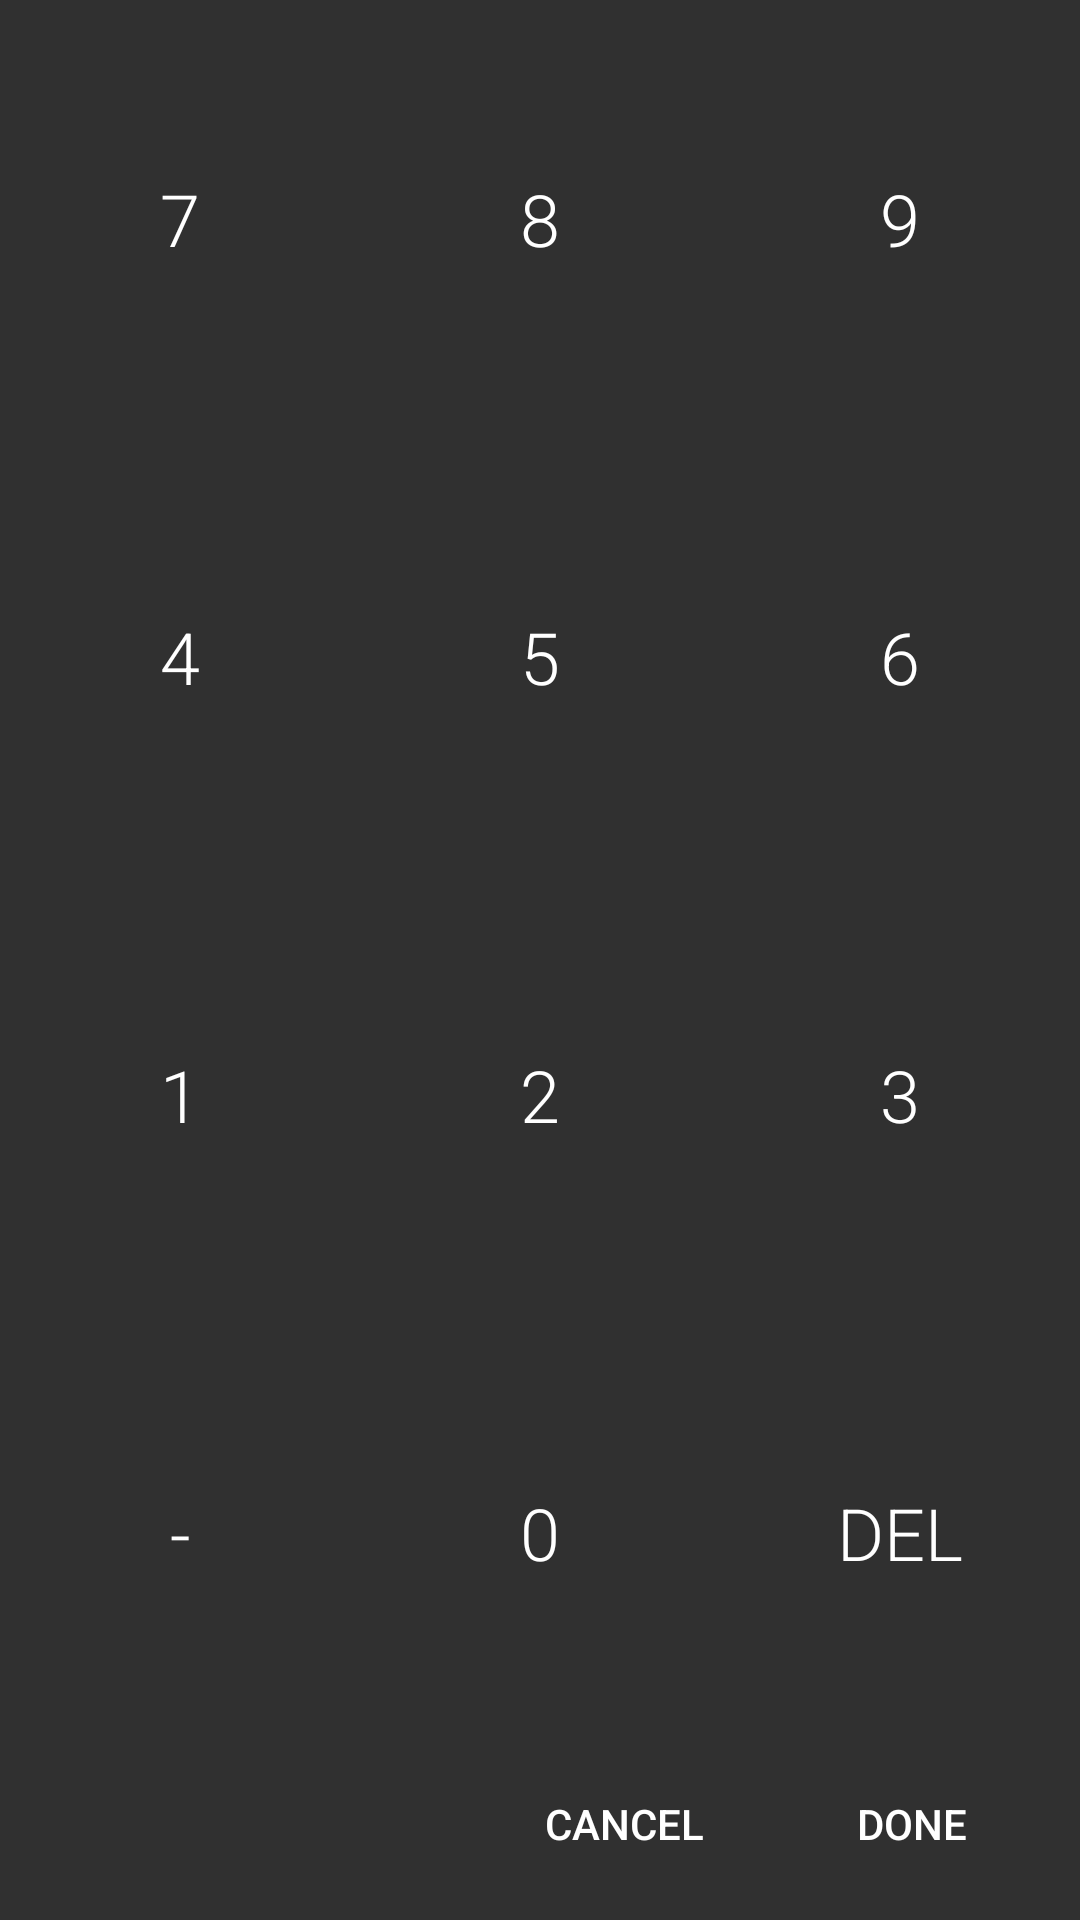

Write the Android layout XML for this screen, with the resource values it uses.
<!-- AndroidManifest.xml: application theme AppTheme -->
<!-- res/layout/fragment_cardbuilder.xml -->
<?xml version="1.0" encoding="utf-8"?>
<LinearLayout xmlns:android="http://schemas.android.com/apk/res/android"
android:orientation="vertical"
android:layout_width="fill_parent"
android:layout_height="fill_parent"
android:layout_alignParentLeft="true"
android:layout_marginLeft="0dp"
android:layout_alignParentTop="true"
android:layout_marginTop="0dp"
android:layout_toStartOf="@+id/linearLayout">

    <TableLayout
        android:layout_width="fill_parent"
        android:layout_height="0dp"
        android:layout_weight="1">

        <TableRow
            android:layout_width="fill_parent"
            android:layout_height="0dp"
            android:layout_weight="1">

            <Button
                android:layout_width="0dp"
                android:layout_height="fill_parent"
                android:text="7"
                android:id="@+id/btn7"
                android:layout_weight="1"
                android:fontFamily="sans-serif-light"
                android:textSize="@dimen/cardbuilder_button_font_size"
                android:background="?android:attr/selectableItemBackground" />

            <Button
                android:layout_width="0dp"
                android:layout_height="fill_parent"
                android:text="8"
                android:id="@+id/btn8"
                android:layout_weight="1"
                android:fontFamily="sans-serif-light"
                android:textSize="@dimen/cardbuilder_button_font_size"
                android:background="?android:attr/selectableItemBackground" />

            <Button
                android:layout_width="0dp"
                android:layout_height="fill_parent"
                android:text="9"
                android:id="@+id/btn9"
                android:layout_weight="1"
                android:fontFamily="sans-serif-light"
                android:textSize="@dimen/cardbuilder_button_font_size"
                android:background="?android:attr/selectableItemBackground" />
        </TableRow>

        <TableRow
            android:layout_width="fill_parent"
            android:layout_height="0dp"
            android:layout_weight="1">

            <Button
                android:layout_width="0dp"
                android:layout_height="fill_parent"
                android:text="4"
                android:id="@+id/btn4"
                android:layout_weight="1"
                android:fontFamily="sans-serif-light"
                android:textSize="@dimen/cardbuilder_button_font_size"
                android:background="?android:attr/selectableItemBackground" />

            <Button
                android:layout_width="0dp"
                android:layout_height="fill_parent"
                android:text="5"
                android:id="@+id/btn5"
                android:layout_weight="1"
                android:fontFamily="sans-serif-light"
                android:textSize="@dimen/cardbuilder_button_font_size"
                android:background="?android:attr/selectableItemBackground" />

            <Button
                android:layout_width="0dp"
                android:layout_height="fill_parent"
                android:text="6"
                android:id="@+id/btn6"
                android:layout_weight="1"
                android:fontFamily="sans-serif-light"
                android:textSize="@dimen/cardbuilder_button_font_size"
                android:background="?android:attr/selectableItemBackground" />
        </TableRow>

        <TableRow
            android:layout_width="fill_parent"
            android:layout_height="0dp"
            android:layout_weight="1">

            <Button
                android:layout_width="0dp"
                android:layout_height="fill_parent"
                android:text="1"
                android:id="@+id/btn1"
                android:layout_weight="1"
                android:fontFamily="sans-serif-light"
                android:textSize="@dimen/cardbuilder_button_font_size"
                android:background="?android:attr/selectableItemBackground" />

            <Button
                android:layout_width="0dp"
                android:layout_height="fill_parent"
                android:text="2"
                android:id="@+id/btn2"
                android:layout_weight="1"
                android:fontFamily="sans-serif-light"
                android:textSize="@dimen/cardbuilder_button_font_size"
                android:background="?android:attr/selectableItemBackground" />

            <Button
                android:layout_width="0dp"
                android:layout_height="fill_parent"
                android:text="3"
                android:id="@+id/btn3"
                android:layout_weight="1"
                android:fontFamily="sans-serif-light"
                android:textSize="@dimen/cardbuilder_button_font_size"
                android:background="?android:attr/selectableItemBackground" />
        </TableRow>

        <TableRow
            android:layout_width="fill_parent"
            android:layout_height="0dp"
            android:layout_weight="1">

            <Button
                android:layout_width="0dp"
                android:layout_height="fill_parent"
                android:text="-"
                android:id="@+id/btnMinus"
                android:layout_weight="1"
                android:fontFamily="sans-serif-light"
                android:textSize="@dimen/cardbuilder_button_font_size"
                android:background="?android:attr/selectableItemBackground" />

            <Button
                android:layout_width="0dp"
                android:layout_height="fill_parent"
                android:text="0"
                android:id="@+id/btn0"
                android:layout_weight="1"
                android:fontFamily="sans-serif-light"
                android:textSize="@dimen/cardbuilder_button_font_size"
                android:background="?android:attr/selectableItemBackground" />

            <Button
                android:layout_width="0dp"
                android:layout_height="fill_parent"
                android:text="DEL"
                android:id="@+id/btnDelete"
                android:layout_weight="1"
                android:fontFamily="sans-serif-light"
                android:textSize="@dimen/cardbuilder_button_font_size"
                android:background="?android:attr/selectableItemBackground" />
        </TableRow>
    </TableLayout>

    <LinearLayout
        android:orientation="horizontal"
        android:layout_width="fill_parent"
        android:layout_height="56dp"
        android:gravity="end"
        android:paddingRight="8dp">

        <Button
            android:layout_width="80dp"
            android:layout_height="wrap_content"
            android:text="Cancel"
            android:id="@+id/btnCancel"
            android:background="?android:attr/selectableItemBackground"
            android:elevation="1dp"
            android:layout_marginLeft="8dp"
            android:layout_marginRight="8dp" />

        <Button
            android:layout_width="80dp"
            android:layout_height="wrap_content"
            android:text="Done"
            android:id="@+id/btnDone"
            android:background="?android:attr/selectableItemBackground"
            android:elevation="1dp"
            android:layout_marginLeft="8dp"
            android:layout_marginRight="8dp" />
    </LinearLayout>
</LinearLayout>
<!-- resources referenced by this layout -->
<resources>
  <dimen name="cardbuilder_button_font_size">24sp</dimen>
  <style name="AppTheme" parent="Theme.AppCompat">
  
  
      </style>
</resources>
